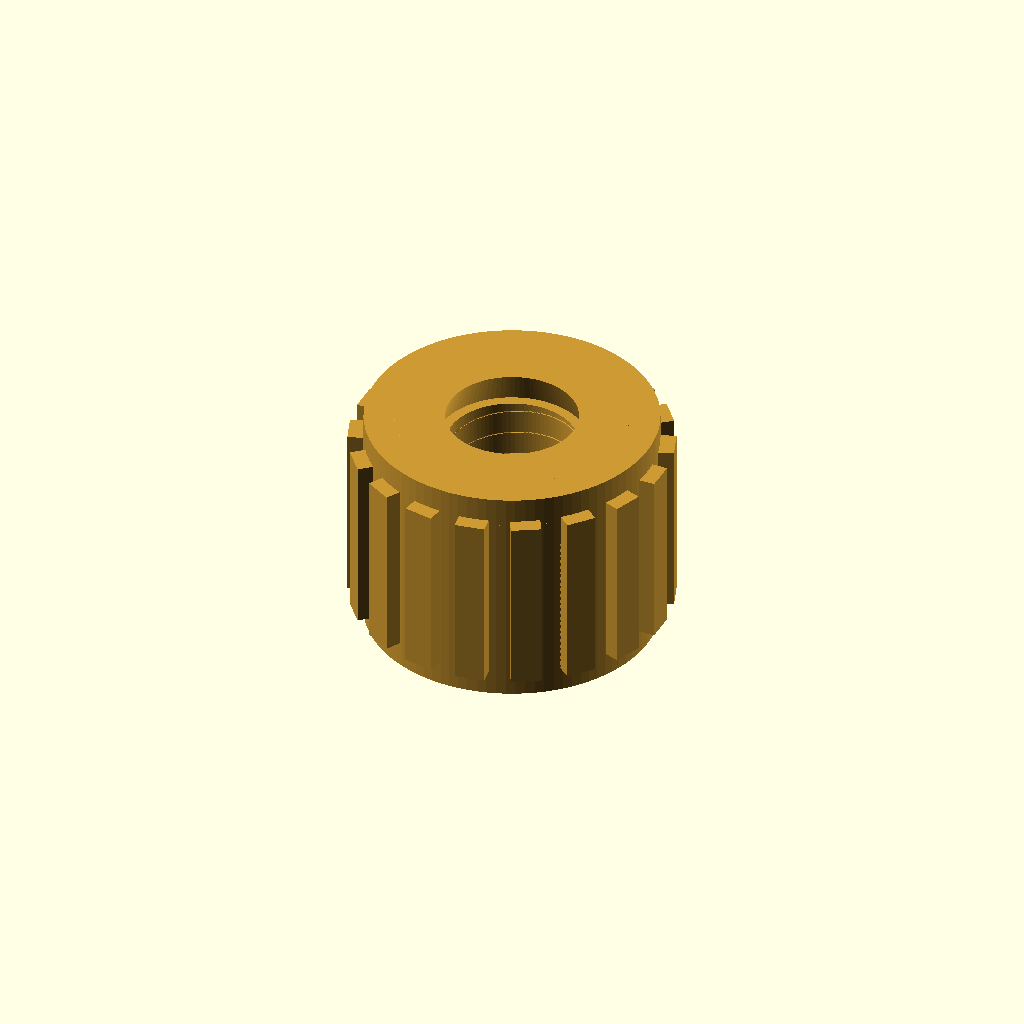
Cell 1 — every parameter at its default value.
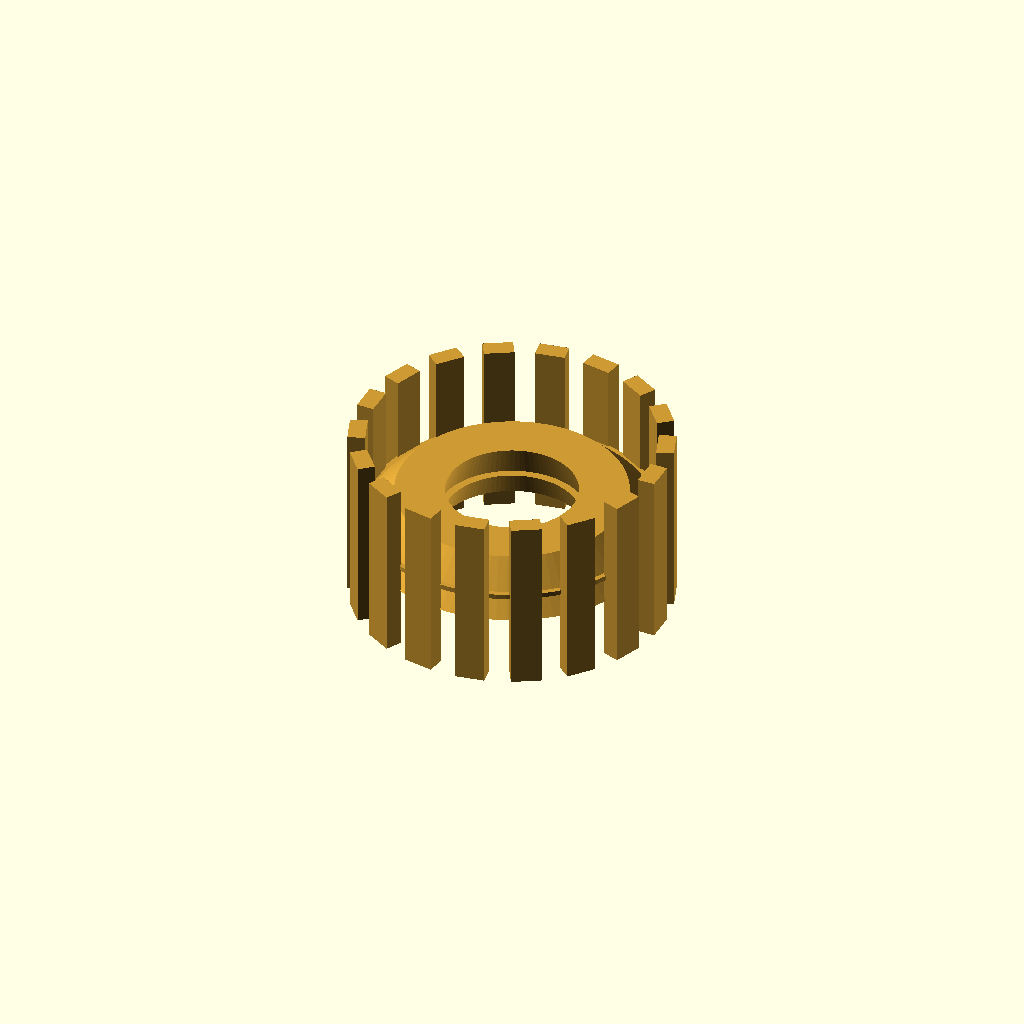
Cell 2: length_mm = 0.1 (everything else at default).
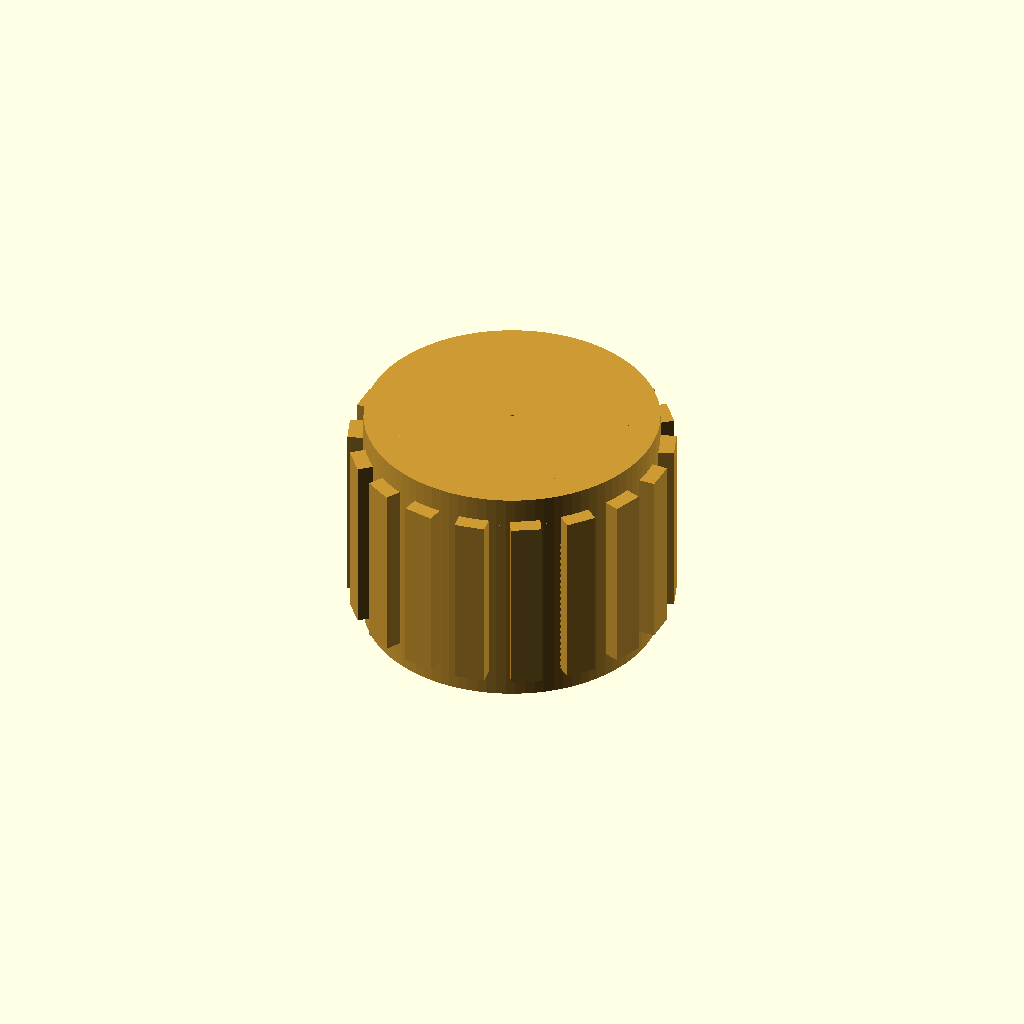
Cell 3 — bore_diameter_mm set to 0.05, the other parameters unchanged.
One fixed orthographic camera (rotation 55°, 0°, 25°; colour scheme Cornfield) for every cell.
The OpenSCAD source (results/craft/scad/insert__F1BM3.scad):
// Threaded heat-set insert (approximation)
// Target: 5.8mm OD, 4.6mm long, for 3.0mm screws

$fn = 96;

// Parameters
screw_diameter_mm = 3.0; //[1.5:6.0:0.1]
internal_thread_pitch_mm = 0.5; //[0.25:1.0:0.05]
outer_diameter_mm = 5.8; //[2.9:11.6:0.1]
length_mm = 4.6; //[2.3:9.2:0.1]

// Typical M3 internal thread minor diameter is ~2.4-2.6mm; keep user param but default to 2.6
bore_diameter_mm = 2.6; //[1.3:5.2:0.05]

// Knurl
knurl_ridge_count = 18; //[8:40:1]
knurl_ridge_depth_mm = 0.35; //[0.15:0.8:0.05]
knurl_ridge_width_mm = 0.6; //[0.3:1.2:0.05]
ridge_height_mm = 3.6; //[1.8:7.2:0.1]
ridge_band_offset_mm = 0.5; //[0.2:1.2:0.05]

// Chamfers
chamfer_height_mm = 0.6; //[0.3:1.2:0.05]
chamfer_radial_reduction_mm = 0.6; //[0.2:1.2:0.05]

// Thread representation (simple helical ridge inside bore)
thread_depth_mm = 0.18; //[0.05:0.35:0.01]
thread_width_mm = 0.35; //[0.15:0.7:0.01]

eps_mm = 0.05; //[0.01:0.2:0.01]

// Helpers
function clamp(x, a, b) = x < a ? a : (x > b ? b : x);

module internal_thread_visual(minor_d, pitch, len, depth, width) {
  // Creates a helical "ridge" that protrudes into the bore.
  // This is a visual/approximate thread, not a standards-accurate profile.
  minor_r = minor_d/2;
  // Keep thread within bore
  depth2 = clamp(depth, 0, minor_r - 0.2);
  turns = len / pitch;

  // Place the ridge near the bore wall, protruding inward by depth2
  translate([0,0,-len/2])
    linear_extrude(height=len, twist=turns*360, slices=max(ceil(turns*40), 60), convexity=10)
      translate([minor_r - depth2/2, 0, 0])
        square([depth2, width], center=true);
}

module insert() {
  color([0.8, 0.6, 0.2])  // Brass-like
  difference() {
    union() {
      // Main body
      cylinder(r=outer_diameter_mm/2, h=length_mm, center=true);

      // End chamfers (connected by overlap)
      translate([0, 0,  length_mm/2 - chamfer_height_mm/2])
        cylinder(r1=outer_diameter_mm/2, r2=outer_diameter_mm/2 - chamfer_radial_reduction_mm,
                 h=chamfer_height_mm, center=true);

      translate([0, 0, -length_mm/2 + chamfer_height_mm/2])
        cylinder(r1=outer_diameter_mm/2, r2=outer_diameter_mm/2 - chamfer_radial_reduction_mm,
                 h=chamfer_height_mm, center=true);

      // Knurl ridges: protrude outward from the OD and overlap into body slightly
      // Ensure ridges stay within the insert length (ridge_height_mm <= length_mm recommended)
      for (i = [0:knurl_ridge_count-1]) {
        rotate([0, 0, i*360/knurl_ridge_count])
          translate([outer_diameter_mm/2 + knurl_ridge_depth_mm/2 - eps_mm, 0, 0])
            cube([knurl_ridge_depth_mm, knurl_ridge_width_mm, ridge_height_mm], center=true);
      }
    }

    // Circular internal bore (fixes polygonal hole)
    cylinder(r=bore_diameter_mm/2, h=length_mm + 2*eps_mm, center=true);

    // Optional: slight lead-in at both ends of bore
    translate([0,0, length_mm/2 - chamfer_height_mm/2])
      cylinder(r1=bore_diameter_mm/2 + chamfer_radial_reduction_mm*0.35,
               r2=bore_diameter_mm/2,
               h=chamfer_height_mm + eps_mm, center=true);

    translate([0,0,-length_mm/2 + chamfer_height_mm/2])
      cylinder(r1=bore_diameter_mm/2 + chamfer_radial_reduction_mm*0.35,
               r2=bore_diameter_mm/2,
               h=chamfer_height_mm + eps_mm, center=true);

    // Visual internal threading representation (subtracted from body to create thread grooves)
    // Subtracting the ridge creates a helical groove; looks like internal threads.
    internal_thread_visual(
      minor_d = bore_diameter_mm,
      pitch   = internal_thread_pitch_mm,
      len     = length_mm + 2*eps_mm,
      depth   = thread_depth_mm,
      width   = thread_width_mm
    );
  }
}

module threaded_insert() { insert(); }
module assembly() { threaded_insert(); }

assembly();
Customizer parameters (derived from the source; name, type, default, range or options):
screw_diameter_mm: number, default 3, range 0.1 to 1.5, step 6
internal_thread_pitch_mm: number, default 0.5, range 0.05 to 0.25, step 1
outer_diameter_mm: number, default 5.8, range 0.1 to 2.9, step 11.6
length_mm: number, default 4.6, range 0.1 to 2.3, step 9.2
bore_diameter_mm: number, default 2.6, range 0.05 to 1.3, step 5.2
knurl_ridge_count: number, default 18, range 1 to 8, step 40
knurl_ridge_depth_mm: number, default 0.35, range 0.05 to 0.15, step 0.8
knurl_ridge_width_mm: number, default 0.6, range 0.05 to 0.3, step 1.2
ridge_height_mm: number, default 3.6, range 0.1 to 1.8, step 7.2
ridge_band_offset_mm: number, default 0.5, range 0.05 to 0.2, step 1.2
chamfer_height_mm: number, default 0.6, range 0.05 to 0.3, step 1.2
chamfer_radial_reduction_mm: number, default 0.6, range 0.05 to 0.2, step 1.2
thread_depth_mm: number, default 0.18, range 0.01 to 0.05, step 0.35
thread_width_mm: number, default 0.35, range 0.01 to 0.15, step 0.7
eps_mm: number, default 0.05, range 0.01 to 0.01, step 0.2
